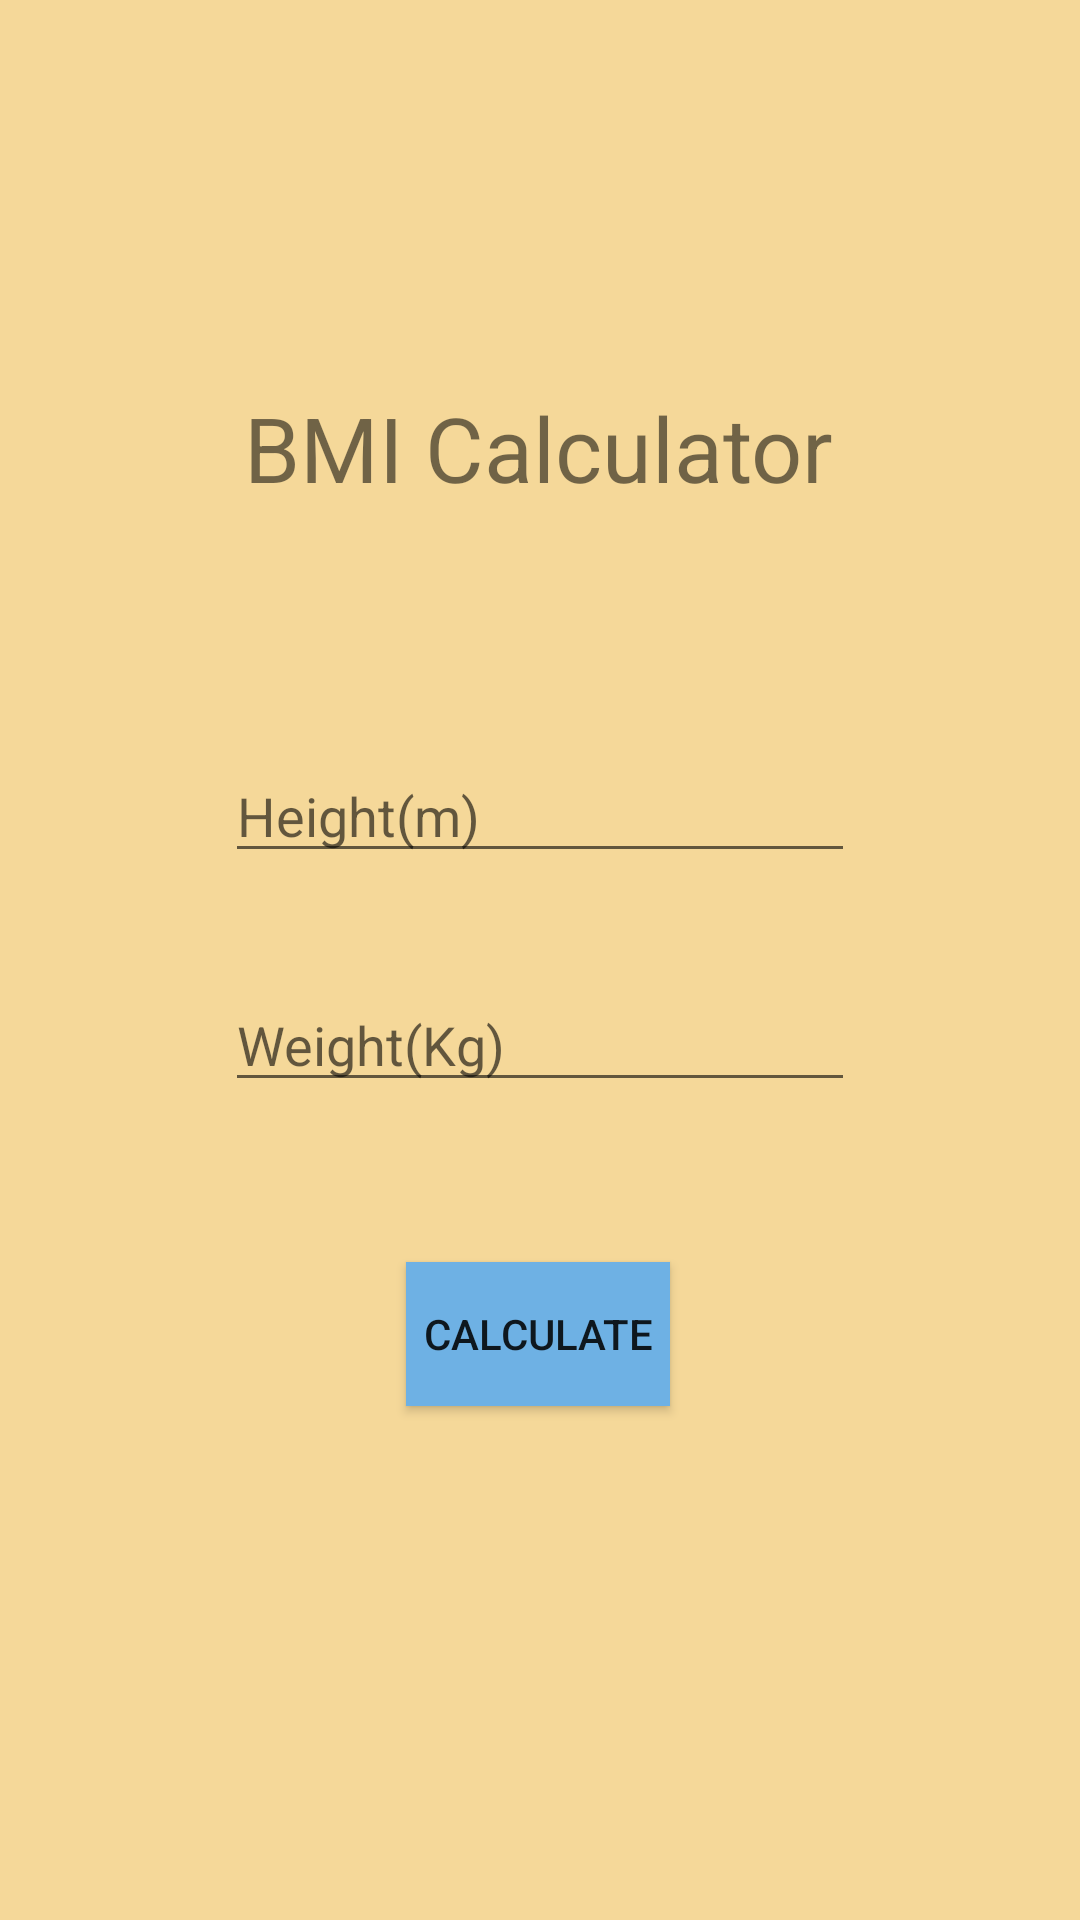

The Android layout XML behind this screen, and the referenced resources:
<!-- AndroidManifest.xml: application theme AppTheme -->
<!-- res/layout/activity_bmi.xml -->
<?xml version="1.0" encoding="utf-8"?>
<androidx.constraintlayout.widget.ConstraintLayout xmlns:android="http://schemas.android.com/apk/res/android"
    xmlns:app="http://schemas.android.com/apk/res-auto"
    xmlns:tools="http://schemas.android.com/tools"
    android:layout_width="match_parent"
    android:layout_height="match_parent"
    android:background="#F5D899"
    tools:context=".BmiActivity">

    <TextView
        android:id="@+id/tvTitleBmi"
        android:layout_width="wrap_content"
        android:layout_height="wrap_content"
        android:layout_marginTop="36dp"
        android:text="BMI Calculator"
        android:textSize="30dp"
        app:layout_constraintBottom_toBottomOf="parent"
        app:layout_constraintEnd_toEndOf="parent"
        app:layout_constraintHorizontal_bias="0.497"
        app:layout_constraintStart_toStartOf="parent"
        app:layout_constraintTop_toTopOf="parent"
        app:layout_constraintVertical_bias="0.165" />

    <EditText
        android:id="@+id/etHeight"
        android:layout_width="wrap_content"
        android:layout_height="wrap_content"
        android:ems="10"
        android:hint="Height(m)"
        android:inputType="numberDecimal"
        app:layout_constraintBottom_toBottomOf="@+id/etWeight"
        app:layout_constraintEnd_toEndOf="parent"
        app:layout_constraintStart_toStartOf="parent"
        app:layout_constraintTop_toTopOf="parent"
        app:layout_constraintVertical_bias="0.766" />

    <EditText
        android:id="@+id/etWeight"
        android:layout_width="wrap_content"
        android:layout_height="wrap_content"
        android:ems="10"
        android:hint="Weight(Kg)"
        android:inputType="number"
        app:layout_constraintBottom_toBottomOf="parent"
        app:layout_constraintEnd_toEndOf="parent"
        app:layout_constraintStart_toStartOf="parent"
        app:layout_constraintTop_toBottomOf="@+id/tvTitleBmi"
        app:layout_constraintVertical_bias="0.365" />

    <Button
        android:id="@+id/btnBmi"
        android:layout_width="wrap_content"
        android:layout_height="wrap_content"
        android:background="#6EB1E4"
        android:onClick="onCalculate"
        android:text="Calculate"
        app:layout_constraintBottom_toBottomOf="parent"
        app:layout_constraintEnd_toEndOf="parent"
        app:layout_constraintHorizontal_bias="0.498"
        app:layout_constraintStart_toStartOf="parent"
        app:layout_constraintTop_toBottomOf="@+id/etWeight"
        app:layout_constraintVertical_bias="0.238" />

    <TextView
        android:id="@+id/tvResult"
        android:layout_width="250dp"
        android:layout_height="60dp"
        android:textSize="20dp"
        app:layout_constraintBottom_toBottomOf="parent"
        app:layout_constraintEnd_toEndOf="parent"
        app:layout_constraintHorizontal_bias="0.726"
        app:layout_constraintStart_toStartOf="parent"
        app:layout_constraintTop_toBottomOf="@+id/btnBmi"
        app:layout_constraintVertical_bias="0.287" />

    <TextView
        android:id="@+id/tvResult2"
        android:layout_width="wrap_content"
        android:layout_height="wrap_content"
        android:textSize="17dp"
        app:layout_constraintBottom_toBottomOf="parent"
        app:layout_constraintEnd_toEndOf="parent"
        app:layout_constraintHorizontal_bias="0.498"
        app:layout_constraintStart_toStartOf="parent"
        app:layout_constraintTop_toBottomOf="@+id/tvResult"
        app:layout_constraintVertical_bias="0.283" />


</androidx.constraintlayout.widget.ConstraintLayout>
<!-- resources referenced by this layout -->
<resources>
  <style name="AppTheme" parent="Theme.AppCompat.Light.DarkActionBar">
          
          <item name="colorPrimary">#E65C5C</item>
          <item name="colorPrimaryDark">#7C2222</item>
          <item name="colorAccent">@color/colorAccent</item>
      </style>
  <!-- not gathered from this repository: default colours our renderer supplied (Android Studio template values) -->
  <color name="colorAccent">#FF03DAC5</color>
</resources>
